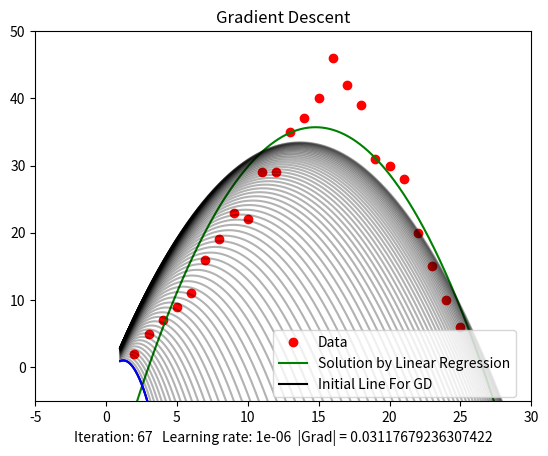

This chart was generated by the following Python code:
import numpy as np
import matplotlib.animation as animation
import matplotlib.pyplot as plt
from matplotlib.animation import writers
def cost(x):
    m = A.shape[0]
    return 0.5/m * np.linalg.norm(A.dot(x) - b)**2

def grad(x):
    m = A.shape[0]
    return 1/m * A.T.dot(A.dot(x) - b) # return f'(x):[a, b, c].T

def numerical_grad(x):
    eps = 1e-4
    g = np.zeros_like(x)
    for i in range(len(x)):
        x1 = x.copy()
        x2 = x.copy()
        x1[i] += eps
        x2[i] -= eps
        g[i] = (cost(x1) - cost(x2))/(2*eps)
    return g

def check_grad(x):
    g1 = grad(x)
    g2 = numerical_grad(x)
    if np.linalg.norm(g1 - g2) > 1e-5:
        print("Check grad function")
    return

def gradient_descent(x_random, learning_rate, iteration):
    x_list = [x_random]
    for i in range(iteration):
        x_new = x_list[-1] - learning_rate*grad(x_list[-1])
        if np.linalg.norm(grad(x_new))/len(x_gd) < 0.03:
            break
        x_list.append(x_new)
    return x_list

b = [2,5,7,9,11,16,19,23,22,29,29,35,37,40,46,42,39,31,30,28,20,15,10,6]
b = np.array([b]).T
A = [2,3,4,5,6,7,8,9,10,11,12,13,14,15,16,17,18,19,20,21,22,23,24,25]
x_gd = np.linspace(1,46,10000)
# x_random = np.random.rand(3, 1)
# print(x_random)
x_random = np.array([[ -2.1],
       [ 5.1],
       [-2.1]])
fig1 = plt.figure("GD for Linear Regression")
ax = plt.axes(xlim=(-5,30), ylim=(-5, 50))

A = np.array([A]).T
plt.plot(A,b, 'ro')
# add ones and col 3 to A
ones = np.ones((A.shape[0], 1), dtype=np.int8)
col_3 = A*A
A = np.concatenate((ones, A, col_3), axis=1)

# Linear Regression
x_lg = np.linalg.inv(A.T.dot(A)).dot(A.T.dot(b))
y_lg = x_lg[0][0] + x_lg[1][0]*x_gd + x_lg[2][0]*x_gd*x_gd
plt.plot(x_gd, y_lg, color="green")

# Plot random
y_random = x_random[0][0]  + x_random[1][0]*x_gd + x_random[2][0]*x_gd*x_gd
plt.plot(x_gd, y_random, color="black")
# check grad
check_grad(x_random)

iteration = 70
learning_rate = 0.000001

x_list = gradient_descent(x_random, learning_rate, iteration)
for i in range(len(x_list)):
    y0_gd = x_list[i][0] + x_list[i][1]*x_gd + x_list[i][2]*x_gd*x_gd
    plt.plot(x_gd, y0_gd, color="black", alpha=0.3)

# Draw animation
line , = ax.plot([],[], color="blue")
def update(i):
    y0_gd = x_list[i][0][0] + x_list[i][1][0]*x_gd + x_list[i][2][0]*x_gd*x_gd
    line.set_data(x_gd, y0_gd)
    return line,

iters = np.arange(0,len(x_list), 1)
# Legend for plot
plt.xlabel('Iteration: {}   Learning rate: {}  |Grad| = {}'.format(len(x_list) - 1, learning_rate, np.linalg.norm(grad(x_list[-1]))/len(x_gd)))
plt.legend(('Data', 'Solution by Linear Regression', 'Initial Line For GD'), loc=(0.48, 0.01))
plt.title("Gradient Descent")
line_ani = animation.FuncAnimation(fig1, update, iters, interval=50, blit=True)

# Save animation to gif file
# Writer = writers['ffmpeg']
# [redacted]

# line_ani.save('GA Animation.gif', writer)

# fig2 = plt.figure()
# print(len(x_list))
# cost_list = []
# iteration_list = []
# plt.xlabel("Iteration")
# plt.ylabel("Cost Value")
# for i in range(len(x_list)):
#     iteration_list.append(i+1)
#     cost_list.append(cost(x_list[i]))
# plt.plot(iteration_list, cost_list)

plt.show()